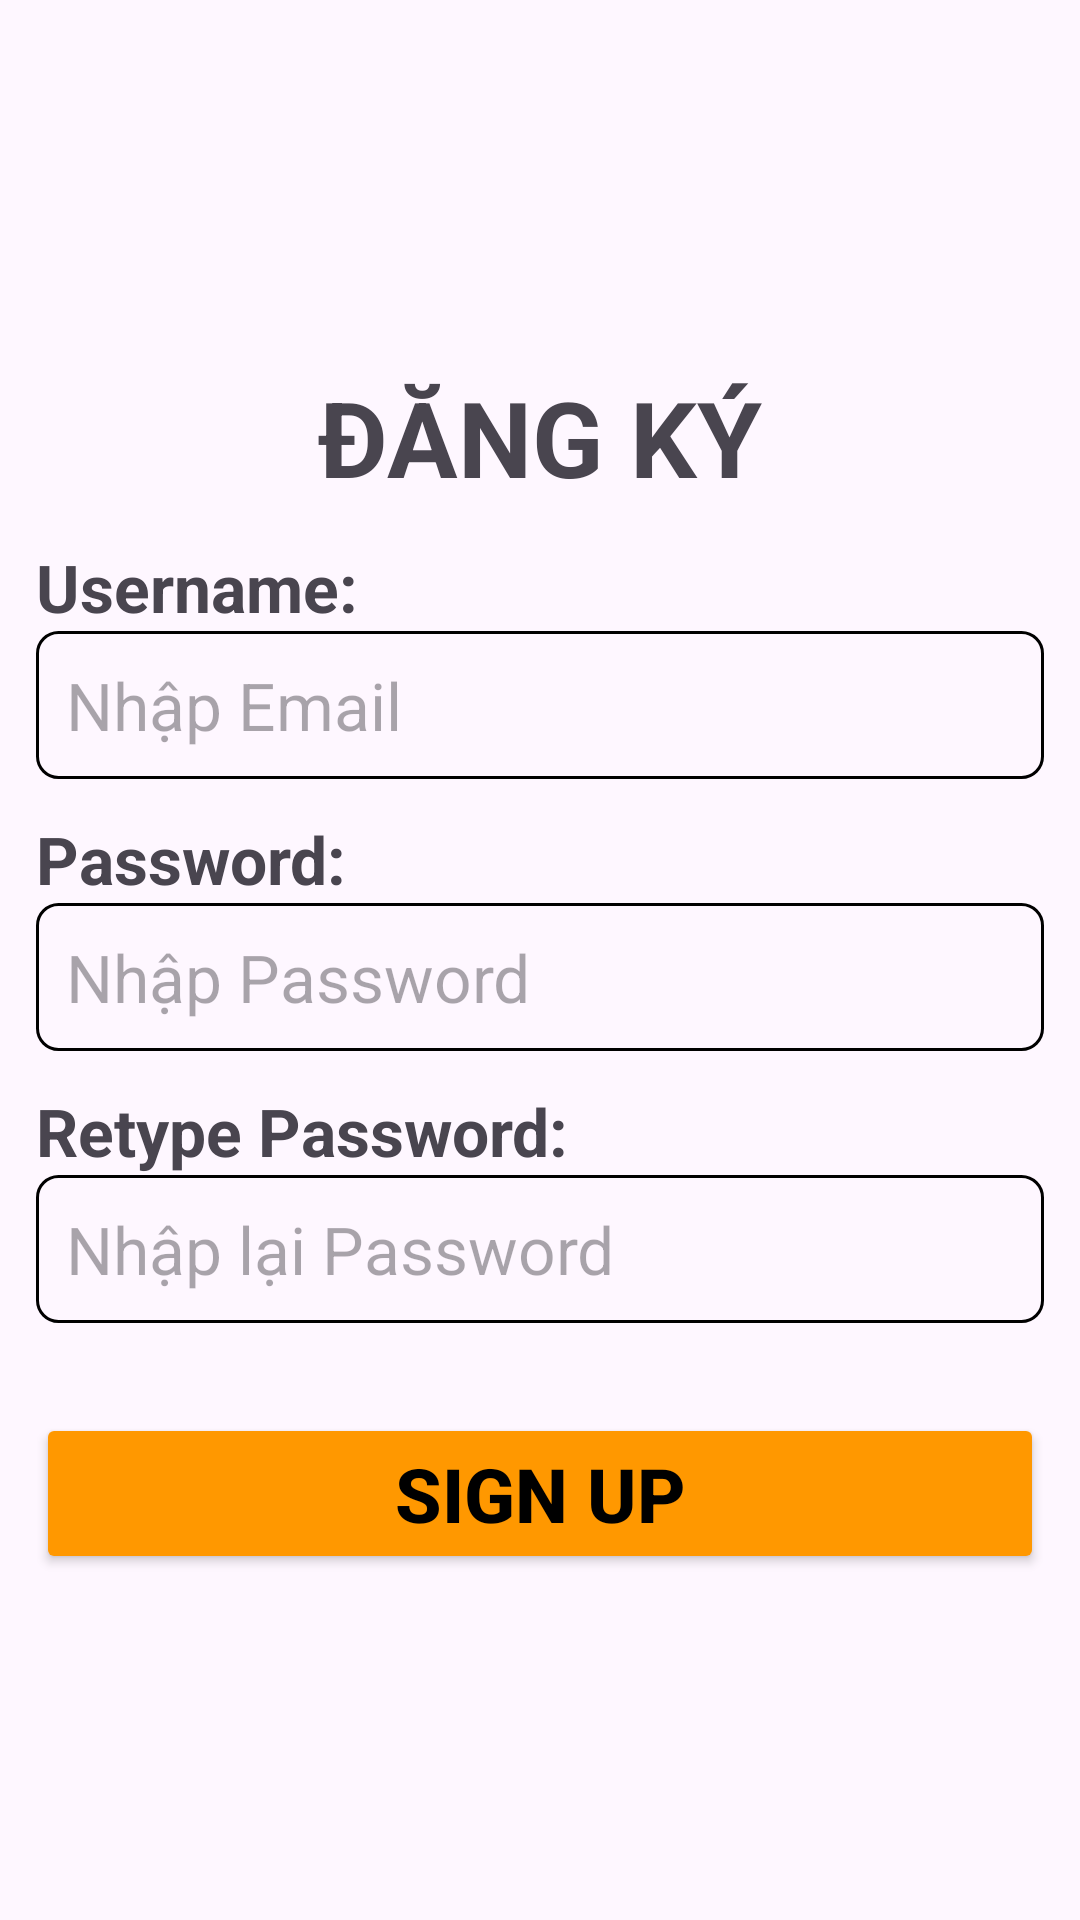

The Android layout XML behind this screen, and the referenced resources:
<!-- AndroidManifest.xml: application theme Theme.LAB1_PH33594 -->
<!-- res/layout/activity_register.xml -->
<?xml version="1.0" encoding="utf-8"?>
<LinearLayout xmlns:android="http://schemas.android.com/apk/res/android"
    xmlns:app="http://schemas.android.com/apk/res-auto"
    xmlns:tools="http://schemas.android.com/tools"
    android:layout_width="match_parent"
    android:layout_height="match_parent"
    android:orientation="vertical"
    android:gravity="center"
    android:padding="12dp"
    tools:context=".Register_Activity"
    >
    <TextView
        android:layout_width="wrap_content"
        android:layout_height="wrap_content"
        android:textSize="35sp"
        android:textStyle="bold"
        android:layout_marginTop="7dp"
        android:layout_marginBottom="12dp"
        android:text="ĐĂNG KÝ"/>

    <TextView
        android:layout_width="wrap_content"
        android:layout_height="wrap_content"
        android:textSize="22sp"
        android:textStyle="bold"
        android:layout_gravity="start"
        android:text="Username:"/>

    <EditText
        android:id="@+id/edtUsernameRegis"
        android:layout_width="match_parent"
        android:layout_height="wrap_content"
        android:textSize="22sp"
        android:layout_marginBottom="12dp"
        android:background="@drawable/custom_edt"
        android:hint="Nhập Email"/>

    <TextView
        android:layout_width="wrap_content"
        android:layout_height="wrap_content"
        android:textSize="22sp"
        android:textStyle="bold"
        android:layout_gravity="start"
        android:text="Password:"/>

    <EditText
        android:id="@+id/edtPasswordRegis"
        android:layout_width="match_parent"
        android:layout_height="wrap_content"
        android:textSize="22sp"
        android:layout_marginBottom="12dp"
        android:background="@drawable/custom_edt"
        android:hint="Nhập Password"/>

    <TextView
        android:layout_width="wrap_content"
        android:layout_height="wrap_content"
        android:textSize="22sp"
        android:textStyle="bold"
        android:layout_gravity="start"
        android:text="Retype Password:"/>

    <EditText
        android:id="@+id/edtRetypePasswordRegis"
        android:layout_width="match_parent"
        android:layout_height="wrap_content"
        android:textSize="22sp"
        android:layout_marginBottom="12dp"
        android:background="@drawable/custom_edt"
        android:hint="Nhập lại Password"/>
    <Button
        android:id="@+id/btnRegis"
        android:layout_width="match_parent"
        android:layout_height="wrap_content"
        android:text="SIGN UP"
        android:textColor="#000000"
        android:textSize="25sp"
        android:textStyle="bold"
        android:backgroundTint="#ff9800"
        android:layout_marginTop="18dp"
        app:cornerRadius="7dp"
        app:strokeWidth="1.5dp" />
</LinearLayout>
<!-- resources referenced by this layout -->
<resources>
  <!-- drawable custom_edt (drawable) -->
  <?xml version="1.0" encoding="utf-8"?>
  <shape xmlns:android="http://schemas.android.com/apk/res/android">
      <stroke android:width="1dp"
          android:color="@color/black"/>
      <padding android:bottom="10dp"
          android:right="10dp"
          android:left="10dp"
          android:top="10dp"/>
      <corners android:radius="7dp"/>
  </shape>
  <style name="Theme.LAB1_PH33594" parent="Base.Theme.LAB1_PH33594" />
  <style name="Base.Theme.LAB1_PH33594" parent="Theme.Material3.DayNight.NoActionBar">
          
          
      </style>
  <!-- not gathered from this repository: default colours our renderer supplied (Android Studio template values) -->
  <color name="black">#FF000000</color>
</resources>
